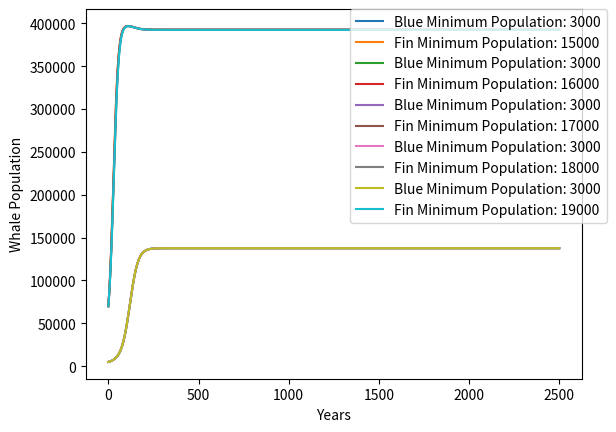

Generate this figure with matplotlib:
# -*- coding: utf-8 -*-
"""
Created on Sat Jun 17 12:00:41 2017

[redacted]
"""
import matplotlib.pyplot as plt
global bCap,fCap, bMin, fMin, bGrowth, fGrowth
bCap = 150000
fCap = 400000
bMin=3000
fMin=15000
bGrowth= .05
fGrowth=.08

def blueDelta(x,y,a):
    return(int(bGrowth*x*((x-bMin)/(x+bMin))*(1-x/bCap)-a*x*y))
def finDelta(x,y,a):
    return(int(fGrowth*y*((y-fMin)/(y+fMin))*(1-y/fCap)-a*x*y))

bStart = 5000
fStart= 70000
bPop = bStart
fPop = fStart
alpha = 10**-8
equil = []
shutoff =0

bTotal = [bPop]
fTotal = [fPop]
for i in range(5):
    for x in range(2500):
            bCopy = bPop
            bPop = bPop+blueDelta(bPop,fPop,alpha)
            fPop = fPop+finDelta(bCopy,fPop,alpha)
            bTotal.append(bPop)
            fTotal.append(fPop)
            if bPop >= 137698 and fPop >= 392568:
                if shutoff == 1:
                    continue
                equil.append([x+2,fMin])
                shutoff =1
    plt.plot(bTotal,label = "Blue Minimum Population: " + str(bMin))
    plt.plot(fTotal, label = "Fin Minimum Population: " + str(fMin))
    fMin+=1000
    
    bTotal = [bStart]
    fTotal = [fStart]
    bPop = bStart
    fPop = fStart
    shutoff =0
    
alpha =10**-8

plt.xlabel("Years")
plt.ylabel("Whale Population")
plt.legend(bbox_to_anchor=(1.05, 1), loc=1, borderaxespad=0.)
plt.show()
print(equil)